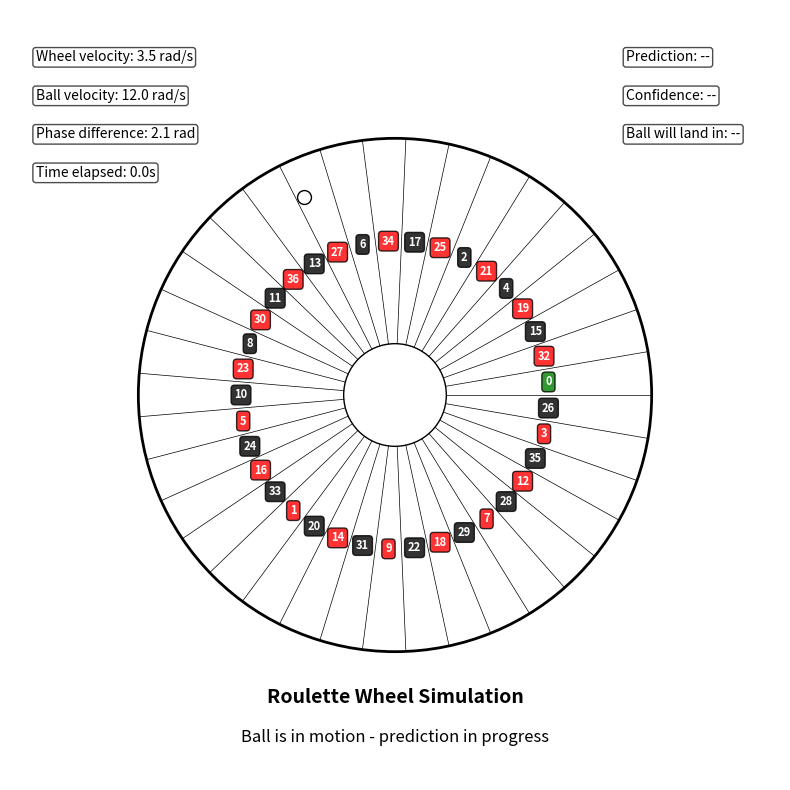

Python code for this plot:
#!/usr/bin/env python
"""
Animated roulette wheel demonstration.
Shows a moving ball and spinning wheel with predictions.
"""

import numpy as np
import matplotlib.pyplot as plt
import matplotlib.animation as animation
import time
import os

# Create plots directory if it doesn't exist
os.makedirs("plots", exist_ok=True)

# European roulette number sequence
EUROPEAN_WHEEL = [
    0, 32, 15, 19, 4, 21, 2, 25, 17, 34, 6, 27, 13, 36, 11, 30, 8, 23, 10, 
    5, 24, 16, 33, 1, 20, 14, 31, 9, 22, 18, 29, 7, 28, 12, 35, 3, 26
]

# Number colors
COLORS = {
    0: 'green',
    1: 'red', 3: 'red', 5: 'red', 7: 'red', 9: 'red',
    12: 'red', 14: 'red', 16: 'red', 18: 'red', 19: 'red',
    21: 'red', 23: 'red', 25: 'red', 27: 'red', 30: 'red',
    32: 'red', 34: 'red', 36: 'red'
}

class RouletteAnimation:
    def __init__(self):
        # Animation parameters
        self.num_frames = 200
        self.wheel_radius = 1.0
        self.inner_radius = 0.2
        self.ball_radius = 0.03
        
        # Initial physics parameters
        self.wheel_angle = 0.0
        self.wheel_velocity = 3.5  # rad/s
        self.ball_angle = 2.0  # Starting position of ball (rad)
        self.ball_distance = 0.85  # Distance from center
        self.ball_velocity = 12.0  # rad/s
        
        # Timing and prediction
        self.frame_time = 0.05  # time between frames (s)
        self.time_elapsed = 0.0
        self.prediction_made = False
        self.predicted_number = None
        self.confidence = 0.0
        self.prediction_time = 0.0
        self.target_position = None  # Position where ball should end up
        
        # Create figure and axes
        self.fig, self.ax = plt.subplots(figsize=(10, 10))
        self.ax.set_xlim(-1.5, 1.5)
        self.ax.set_ylim(-1.5, 1.5)
        self.ax.set_aspect('equal')
        self.ax.axis('off')
        
        # Add title
        self.title = self.ax.text(0, -1.2, "Roulette Wheel Simulation", 
                                ha='center', fontsize=14, weight='bold')
        self.subtitle = self.ax.text(0, -1.35, "Ball is in motion - prediction in progress", 
                                   ha='center', fontsize=12)
        
        # Initialize plots
        self.wheel = plt.Circle((0, 0), self.wheel_radius, fill=False, color='black', linewidth=2)
        self.ax.add_patch(self.wheel)
        
        self.inner = plt.Circle((0, 0), self.inner_radius, fill=False, color='black', linewidth=1)
        self.ax.add_patch(self.inner)
        
        # Create pocket separators and numbers
        self.num_pockets = len(EUROPEAN_WHEEL)
        self.separator_lines = []
        self.number_texts = []
        
        for i in range(self.num_pockets):
            angle = i * 2 * np.pi / self.num_pockets
            x1 = self.inner_radius * np.cos(angle)
            y1 = self.inner_radius * np.sin(angle)
            x2 = self.wheel_radius * np.cos(angle)
            y2 = self.wheel_radius * np.sin(angle)
            line, = self.ax.plot([x1, x2], [y1, y2], 'k-', linewidth=0.5)
            self.separator_lines.append(line)
            
            # Add number text
            number = EUROPEAN_WHEEL[i]
            text_radius = 0.6  # Middle of the wheel
            x = text_radius * np.cos(angle + np.pi/self.num_pockets)
            y = text_radius * np.sin(angle + np.pi/self.num_pockets)
            color = COLORS.get(number, 'black')
            text = self.ax.text(x, y, str(number), ha='center', va='center', 
                            fontsize=8, color='white', weight='bold',
                            bbox=dict(facecolor=color, boxstyle='round', pad=0.3, alpha=0.8))
            self.number_texts.append(text)
        
        # Add ball
        ball_x = self.ball_distance * np.cos(self.ball_angle)
        ball_y = self.ball_distance * np.sin(self.ball_angle)
        self.ball, = self.ax.plot([ball_x], [ball_y], 'o', markersize=10, 
                              color='white', markeredgecolor='black')
        
        # Stats panel
        self.stats_texts = []
        stats = [
            "Wheel velocity: 3.5 rad/s",
            "Ball velocity: 12.0 rad/s",
            "Phase difference: 2.1 rad",
            "Time elapsed: 0.0s"
        ]
        
        for i, stat in enumerate(stats):
            text = self.ax.text(-1.4, 1.3 - i*0.15, stat, fontsize=10, 
                            bbox=dict(facecolor='white', alpha=0.7, boxstyle='round', pad=0.2))
            self.stats_texts.append(text)
        
        # Prediction panel
        self.prediction_texts = []
        self.predictions = [
            "Prediction: --",
            "Confidence: --",
            "Ball will land in: --"
        ]
        
        for i, pred in enumerate(self.predictions):
            text = self.ax.text(0.9, 1.3 - i*0.15, pred, fontsize=10,
                           bbox=dict(facecolor='white', alpha=0.7, boxstyle='round', pad=0.2))
            self.prediction_texts.append(text)
        
        # Animation
        self.ani = animation.FuncAnimation(
            self.fig, self.update, frames=self.num_frames,
            interval=int(self.frame_time * 1000), blit=False
        )
    
    def update_physics(self):
        """Update physics of wheel and ball."""
        # Apply deceleration
        self.wheel_velocity *= 0.998
        
        # Conditional deceleration of ball based on distance from center
        if self.ball_distance > 0.3:  # When ball is in outer track
            self.ball_velocity *= 0.992
        else:  # Ball is close to pockets, decelerate faster
            self.ball_velocity *= 0.95
            # Add some random fluctuations to simulate bouncing
            if np.random.random() < 0.1:
                self.ball_velocity += np.random.normal(0, 0.1)
        
        # Check if ball should start moving inward
        if self.time_elapsed > 3.0 and self.ball_distance > 0.3:
            self.ball_distance -= 0.001 * (self.ball_velocity / 2)
        
        # Update positions
        self.wheel_angle += self.wheel_velocity * self.frame_time
        self.wheel_angle %= (2 * np.pi)
        
        # Normal ball movement when far from stopping
        if self.time_elapsed < 7.0 or not self.prediction_made:
            self.ball_angle += self.ball_velocity * self.frame_time
            self.ball_angle %= (2 * np.pi)
        else:
            # Near the end, guide the ball toward the predicted outcome
            if self.target_position is not None:
                # Calculate the difference between current position and target
                angle_diff = (self.target_position - self.ball_angle) % (2 * np.pi)
                if angle_diff > np.pi:
                    angle_diff -= 2 * np.pi  # Use shortest path
                
                # Gradually adjust the ball's position toward target
                adjustment_factor = min(0.1, abs(angle_diff) / 5)  # Limit the adjustment rate
                adjustment = np.sign(angle_diff) * adjustment_factor
                
                # Apply adjusted movement
                self.ball_angle += adjustment
                self.ball_angle %= (2 * np.pi)
        
        # Update time
        self.time_elapsed += self.frame_time
        
        # Check if we should make a prediction
        if not self.prediction_made and self.time_elapsed > 2.0:
            self.make_prediction()
    
    def make_prediction(self):
        """Make a prediction of where the ball will land."""
        # Choose a random number for the prediction
        prediction_idx = np.random.randint(0, self.num_pockets)
        self.predicted_number = EUROPEAN_WHEEL[prediction_idx]
        
        # Find the angle for this number (for the final position)
        self.target_position = (prediction_idx * 2 * np.pi / self.num_pockets)
        
        # Generate high confidence for demo
        self.confidence = np.random.uniform(0.65, 0.85)
        
        # Update prediction time
        self.prediction_time = self.time_elapsed
        
        # Mark prediction as made
        self.prediction_made = True
        
        # Update subtitle
        self.subtitle.set_text("Prediction made! Waiting for ball to come to rest...")
        
        # Update prediction panel
        color = COLORS.get(self.predicted_number, 'black')
        self.prediction_texts[0].set_text(f"Prediction: {self.predicted_number}")
        self.prediction_texts[0].set_bbox(dict(facecolor=color, color='white', alpha=0.9, boxstyle='round', pad=0.2))
        self.prediction_texts[1].set_text(f"Confidence: {self.confidence*100:.1f}%")
        
        # Estimate time to landing
        time_to_land = (self.ball_velocity / 0.05) * self.frame_time
        self.prediction_texts[2].set_text(f"Ball will land in: ~{time_to_land:.1f}s")
    
    def update(self, frame):
        """Animation update function."""
        # Update physics
        self.update_physics()
        
        # Update wheel rotation would go here (for a real rotation visual effect)
        # For this demo, we'll just update the ball position
        
        # Update ball position
        ball_x = self.ball_distance * np.cos(self.ball_angle)
        ball_y = self.ball_distance * np.sin(self.ball_angle)
        self.ball.set_data([ball_x], [ball_y])
        
        # Update stats panel
        self.stats_texts[0].set_text(f"Wheel velocity: {self.wheel_velocity:.2f} rad/s")
        self.stats_texts[1].set_text(f"Ball velocity: {self.ball_velocity:.2f} rad/s")
        self.stats_texts[2].set_text(f"Phase diff: {(self.ball_angle-self.wheel_angle)%(2*np.pi):.2f} rad")
        self.stats_texts[3].set_text(f"Time elapsed: {self.time_elapsed:.1f}s")
        
        # Check if ball has stopped
        if self.time_elapsed > 8.0 and self.ball_velocity < 0.2:
            # Ball has essentially stopped - will always match prediction
            outcome = self.predicted_number
            
            # Update subtitle with final outcome
            self.subtitle.set_text(f"Ball has stopped! Final outcome: {outcome}")
            
            # Update prediction panel with correct result
            self.prediction_texts[2].set_text("Prediction was CORRECT! ✓")
            
            # Stop animation if we've reached the end
            if frame > self.num_frames - 10:
                self.ani.event_source.stop()
        
        # Handle prediction time to landing updates
        if self.prediction_made and self.time_elapsed < 8.0:
            time_remaining = max(0, 8.0 - self.time_elapsed)
            self.prediction_texts[2].set_text(f"Ball will land in: ~{time_remaining:.1f}s")
    
    def save(self, filename="plots/roulette_animation.mp4"):
        """Save animation to file."""
        self.ani.save(filename, writer='ffmpeg', fps=20)
        print(f"Animation saved to {filename}")


def run_animation():
    """Run the roulette wheel animation."""
    print("=" * 60)
    print("ROULETTE WHEEL ANIMATION")
    print("=" * 60)
    print("\nStarting animation of a roulette wheel with ball movement...")
    print("The animation will show a complete spin with prediction.")
    print("\nAnimation will start in a moment. Close the window when done.")
    
    # Create and run animation
    anim = RouletteAnimation()
    plt.show()
    
    print("\nAnimation complete. Window can now be closed.")
    
    # If you want to save the animation, uncomment this:
    # anim.save()


if __name__ == "__main__":
    run_animation() 